Dataset: xray_project (GitHub, fenshui888/xray_project). Classes: bacterial pneumonia, normal, viral pneumonia.

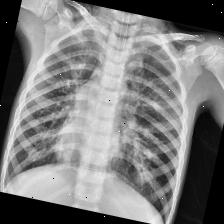
Label: viral pneumonia

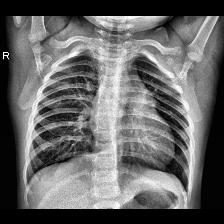
Label: normal

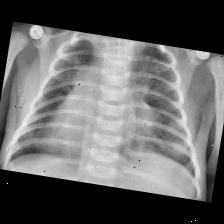
Label: bacterial pneumonia

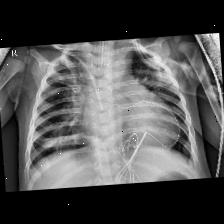
Label: bacterial pneumonia

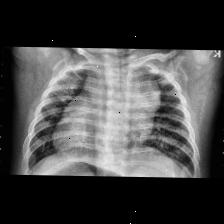
Label: viral pneumonia

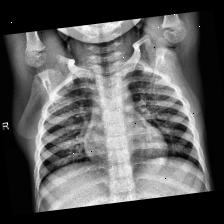
Label: normal
